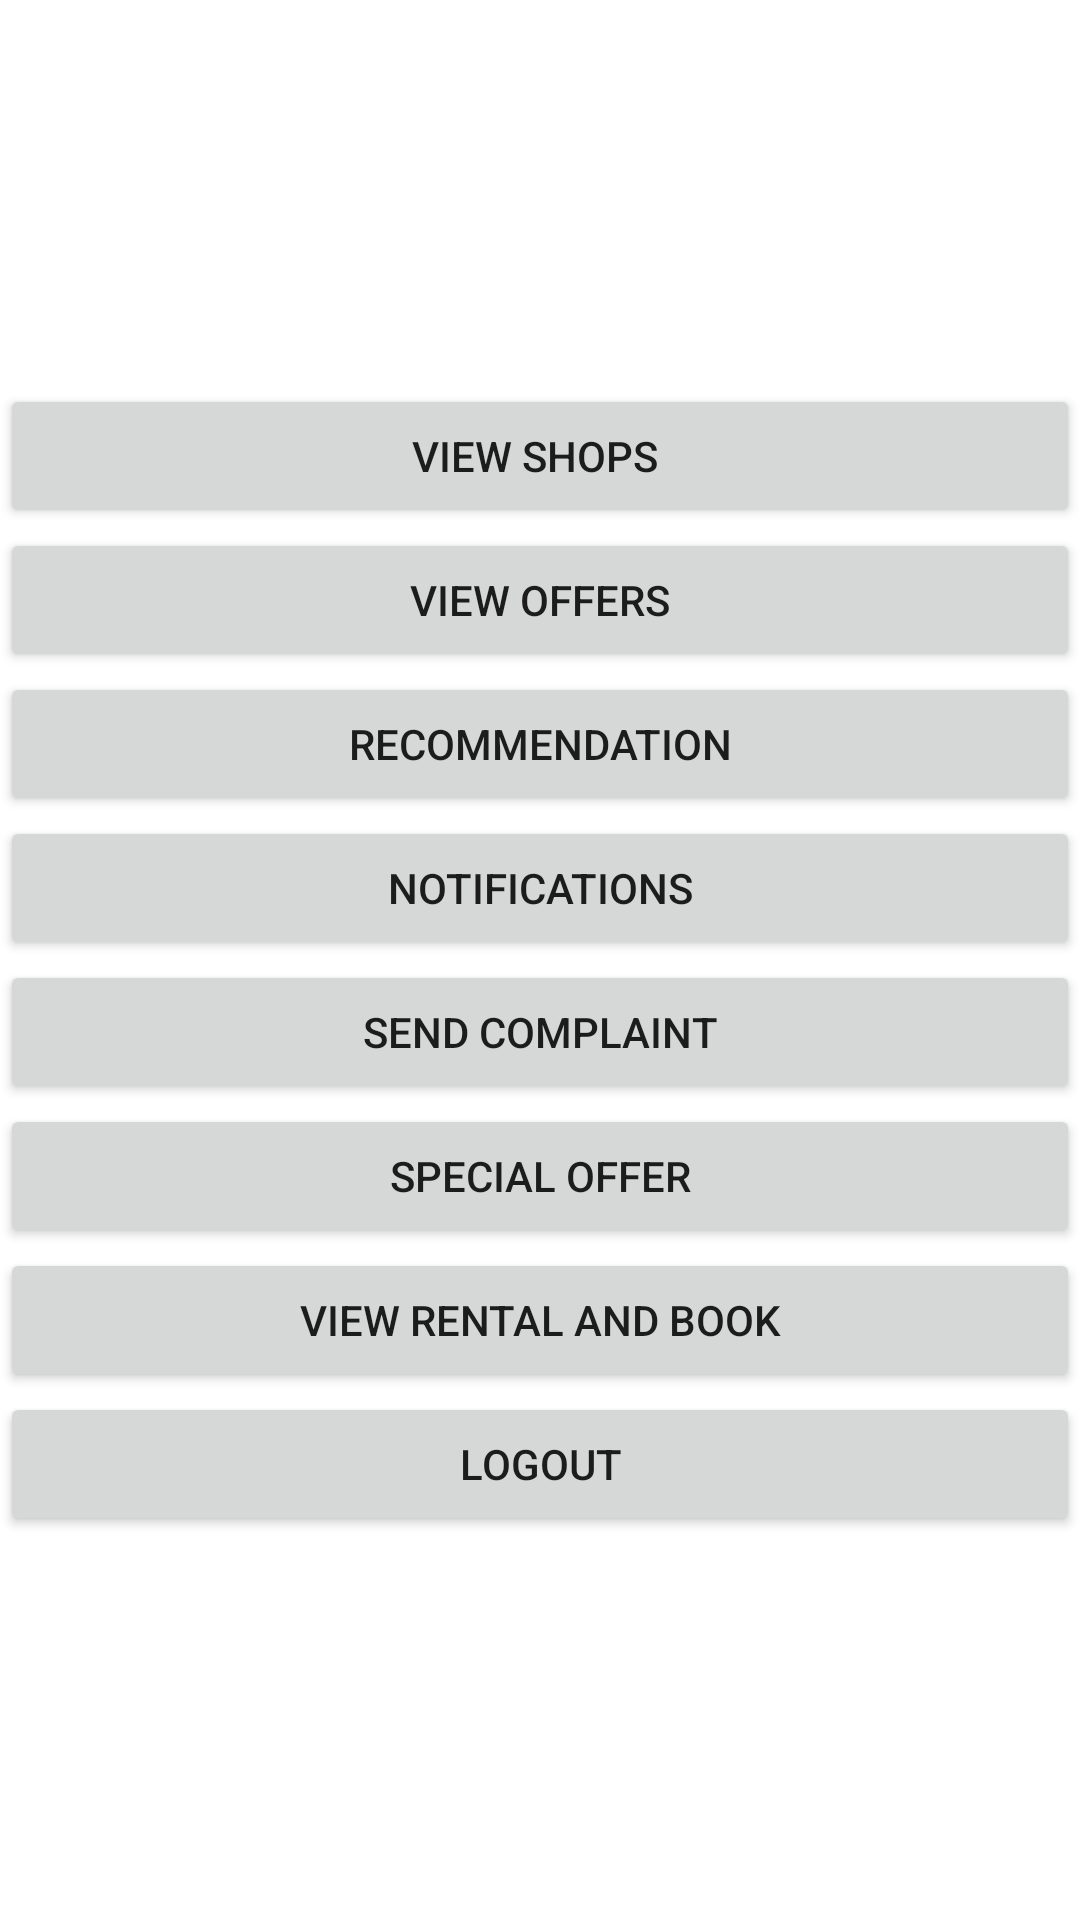

Produce the Android XML layout that renders to this screen, including the resource entries it uses.
<!-- AndroidManifest.xml: application theme Theme.SM_Street_Android -->
<!-- res/layout/activity_user_home.xml -->
<?xml version="1.0" encoding="utf-8"?>
<LinearLayout xmlns:android="http://schemas.android.com/apk/res/android"
    xmlns:app="http://schemas.android.com/apk/res-auto"
    xmlns:tools="http://schemas.android.com/tools"
    android:layout_width="match_parent"
    android:layout_height="match_parent"
    android:gravity="center"
    android:background="@drawable/street5"
    android:orientation="vertical"
    tools:context=".user_home">

    <Button
        android:id="@+id/B1_ViewShops"
        android:layout_width="match_parent"
        android:layout_height="wrap_content"
        android:text="view shops " />

    <Button
        android:id="@+id/B3_ViewOffers"
        android:layout_width="match_parent"
        android:layout_height="wrap_content"
        android:text="view offers" />

    <Button
        android:id="@+id/B4_Recommandation"
        android:layout_width="match_parent"
        android:layout_height="wrap_content"
        android:text="Recommendation" />

    <Button
        android:id="@+id/B5_Notification"
        android:layout_width="match_parent"
        android:layout_height="wrap_content"
        android:text="Notifications" />

    <Button
        android:id="@+id/B7_SendComplaint"
        android:layout_width="match_parent"
        android:layout_height="wrap_content"
        android:text="send complaint" />

    <Button
        android:id="@+id/B8_SpecialOffer"
        android:layout_width="match_parent"
        android:layout_height="wrap_content"
        android:text="special offer" />

    <Button
        android:id="@+id/B9_ViewRentalBook"
        android:layout_width="match_parent"
        android:layout_height="wrap_content"
        android:text="VIew rental and book" />

    <Button
        android:id="@+id/B10_logout"
        android:layout_width="match_parent"
        android:layout_height="wrap_content"
        android:text="logout" />
</LinearLayout>
<!-- resources referenced by this layout -->
<resources>
  <style name="Theme.SM_Street_Android" parent="Theme.MaterialComponents.DayNight.DarkActionBar">
          
          <item name="colorPrimary">@color/purple_500</item>
          <item name="colorPrimaryVariant">@color/purple_700</item>
          <item name="colorOnPrimary">@color/white</item>
          
          <item name="colorSecondary">@color/teal_200</item>
          <item name="colorSecondaryVariant">@color/teal_700</item>
          <item name="colorOnSecondary">@color/black</item>
          
          <item name="android:statusBarColor" tools:targetApi="l">?attr/colorPrimaryVariant</item>
          
      </style>
  <!-- not gathered from this repository: default colours our renderer supplied (Android Studio template values) -->
  <color name="purple_500">#FF6200EE</color>
  <color name="purple_700">#FF3700B3</color>
  <color name="teal_200">#FF03DAC5</color>
  <color name="teal_700">#FF018786</color>
  <color name="black">#FF000000</color>
  <color name="white">#FFFFFFFF</color>
</resources>
